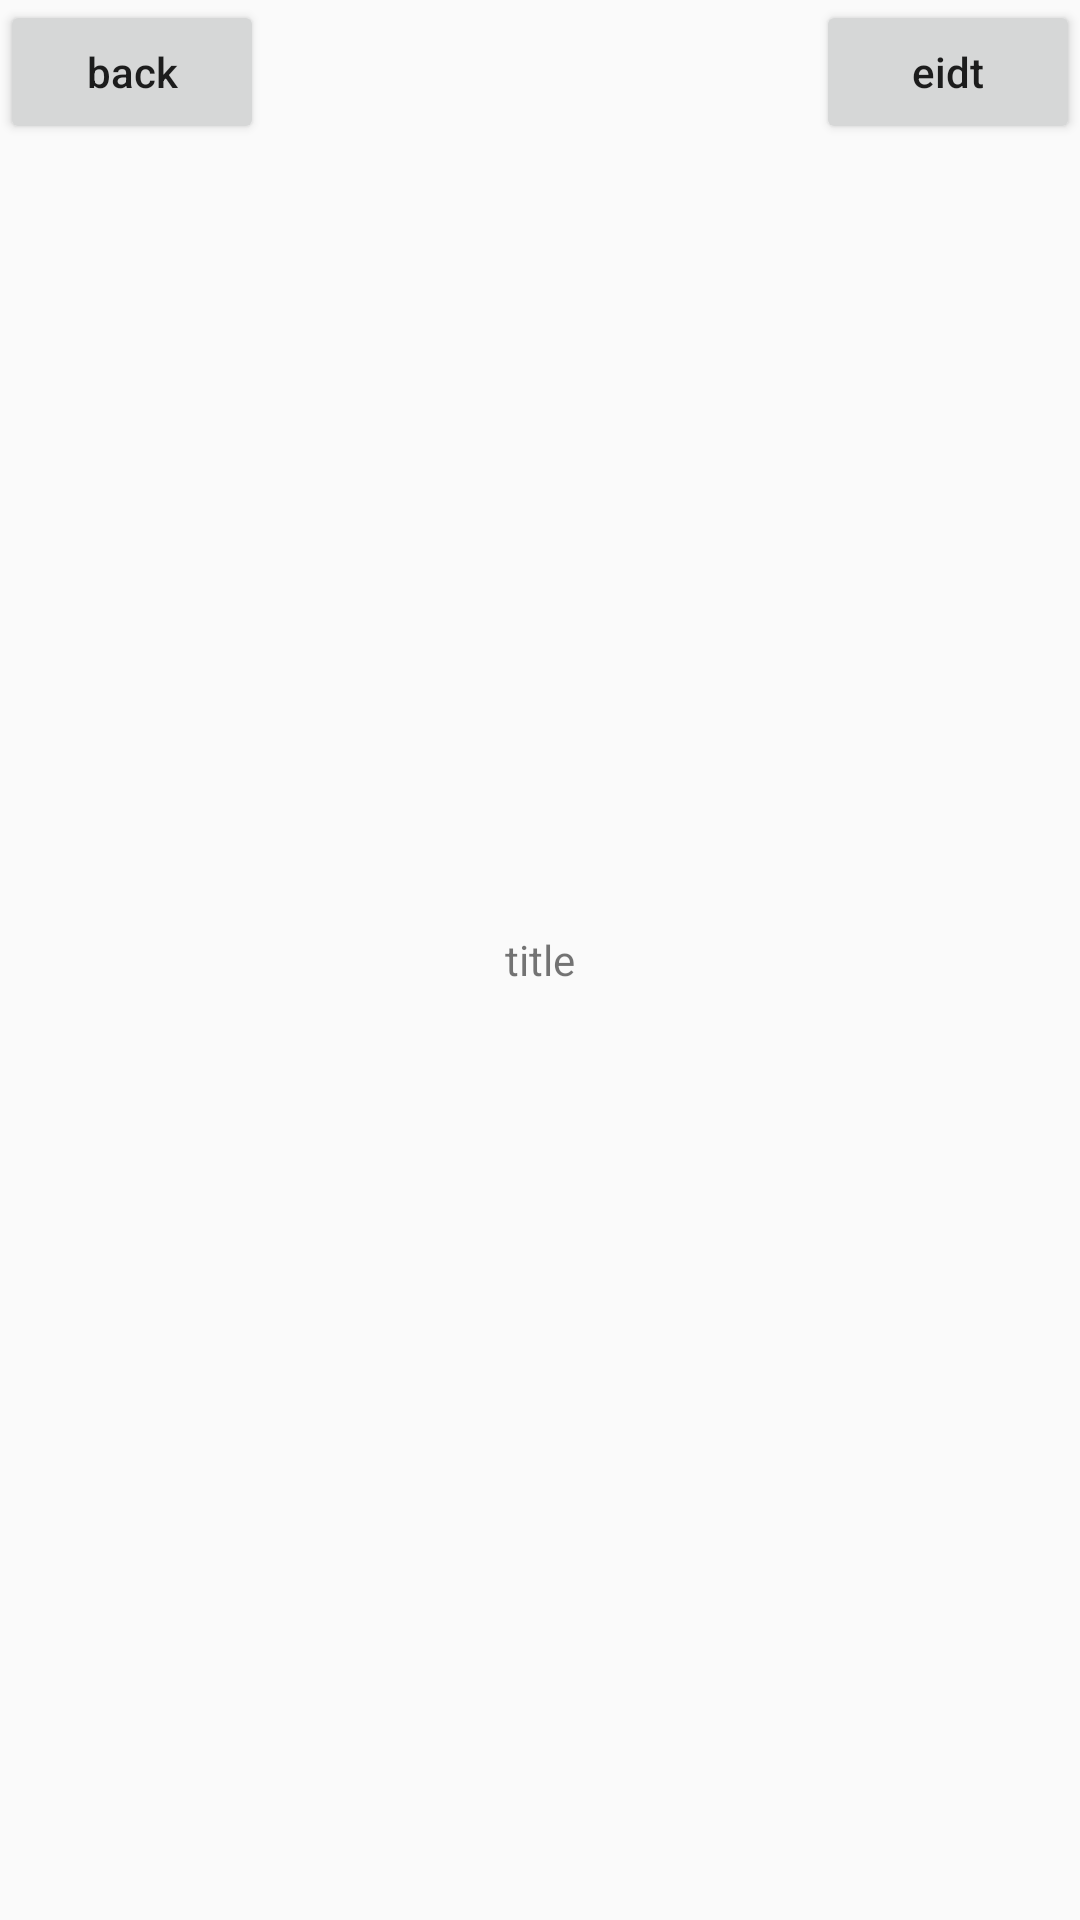

Produce the Android XML layout that renders to this screen, including the resource entries it uses.
<!-- AndroidManifest.xml: application theme AppTheme -->
<!-- res/layout/custom_view_2.xml -->
<?xml version="1.0" encoding="utf-8"?>
<LinearLayout xmlns:android="http://schemas.android.com/apk/res/android"
    android:layout_width="match_parent"
    android:layout_height="wrap_content"
    android:orientation="horizontal">

    <Button
        android:id="@+id/btn_left"
        android:layout_width="wrap_content"
        android:layout_height="wrap_content"
        android:layout_gravity="left"
        android:text="back"
        android:textAllCaps="false" />

    <TextView
        android:id="@+id/tv_center"
        android:layout_width="0dp"
        android:layout_height="wrap_content"
        android:layout_gravity="center"
        android:layout_weight="1"
        android:gravity="center"
        android:text="title" />

    <Button
        android:id="@+id/btn_right"
        android:layout_width="wrap_content"
        android:layout_height="wrap_content"
        android:text="eidt"
        android:textAllCaps="false" />
</LinearLayout>
<!-- resources referenced by this layout -->
<resources>
  <style name="AppTheme" parent="Theme.AppCompat.Light.DarkActionBar">
          
          <item name="colorPrimary">@color/colorPrimary</item>
          <item name="colorPrimaryDark">@color/colorPrimaryDark</item>
          <item name="colorAccent">@color/colorAccent</item>
      </style>
  <!-- not gathered from this repository: default colours our renderer supplied (Android Studio template values) -->
  <color name="colorPrimary">#FF6200EE</color>
  <color name="colorPrimaryDark">#FF3700B3</color>
  <color name="colorAccent">#FF03DAC5</color>
</resources>
